Run: headless pygame with SDL's dummy video driver; simulated clock (each Clock.tick advances the game by its frame time, no real sleeping); random seed 0; keys injected as events and as key.get_pressed() state; mouse plan: one left click at the window centre at the start of phase 2, then a move to the lower-right quarter at the start of phase 3.
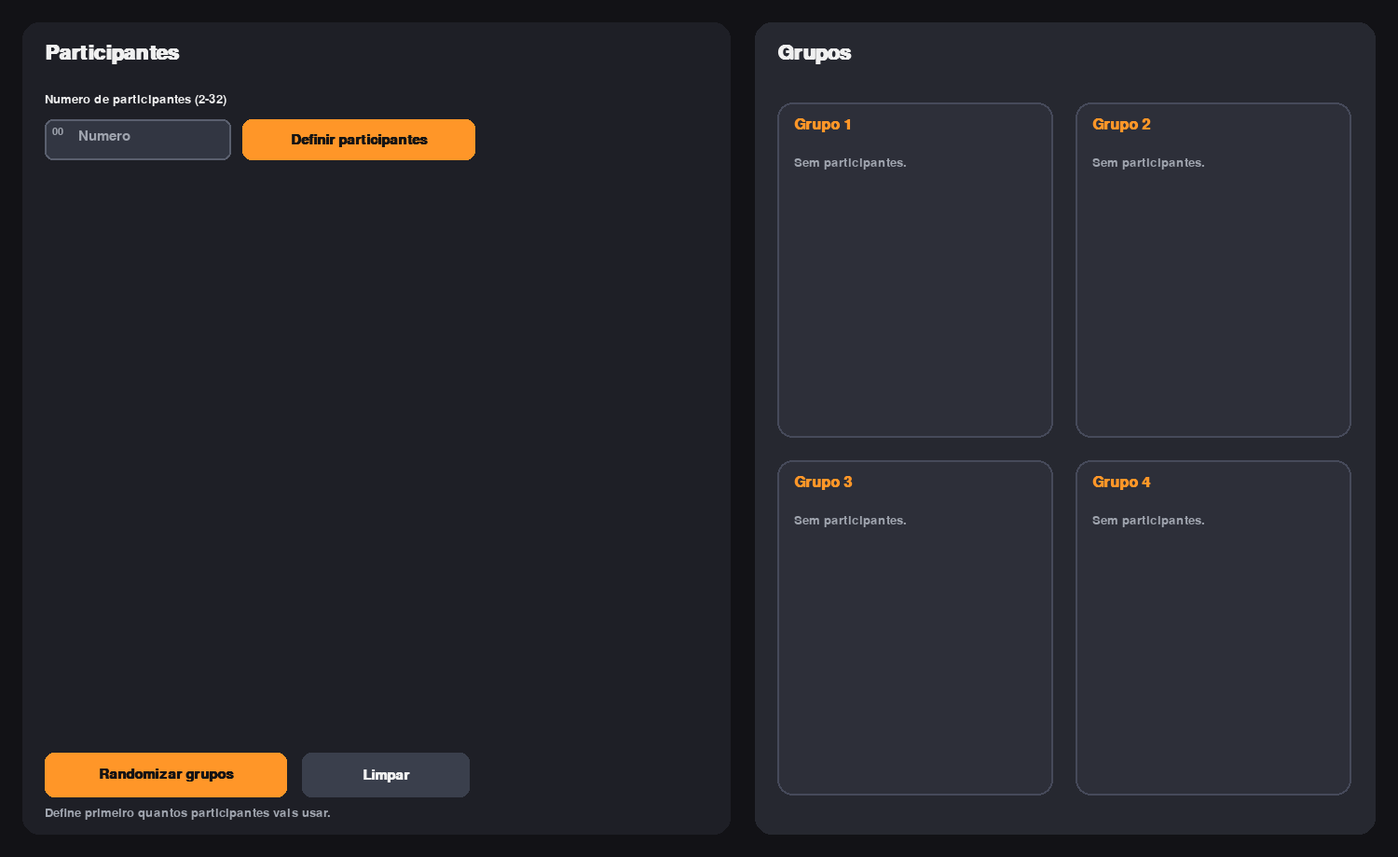
Frame 1 of 4 · flips 1–60 · no input
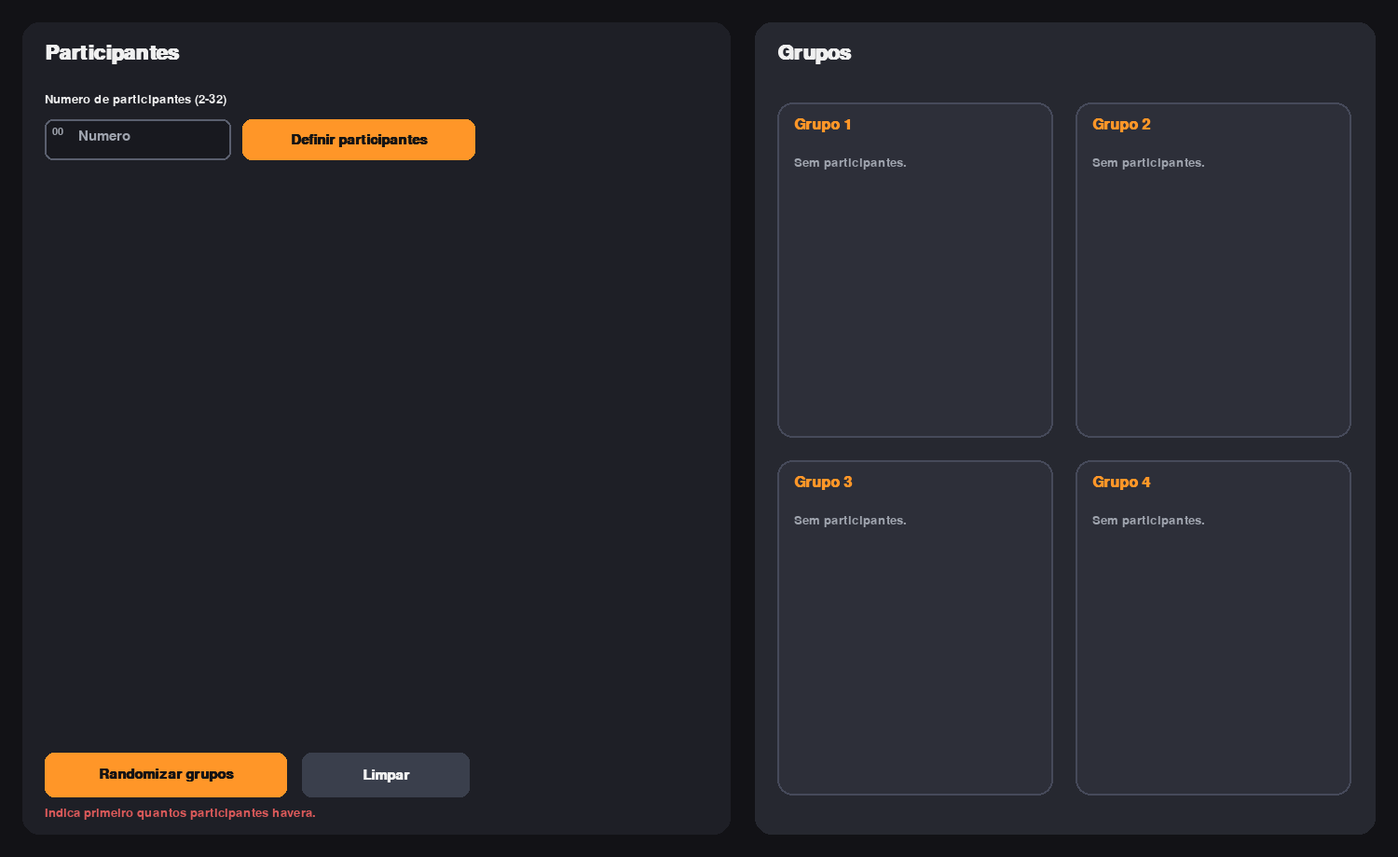
Frame 2 of 4 · flips 61–180 · clicked the window centre · tapped SPACE, RETURN · held RIGHT (→), D
Frame 3 of 4 · flips 181–300 · moved the mouse to the lower-right quarter · held DOWN (↓), S · screen unchanged from frame 2, image omitted
Frame 4 of 4 · flips 301–420 · held LEFT (←), A, UP (↑), W · screen unchanged from frame 3, image omitted

The pygame program that drew these frames:

#!/usr/bin/env python3

import math
import random
import sys

import pygame

WINDOW_WIDTH = 1500
WINDOW_HEIGHT = 920
FPS = 60
MAX_PARTICIPANTS = 32
INPUT_COLS = 4
GROUP_COUNT = 4

BG_COLOR = (18, 18, 22)
PANEL_COLOR = (30, 31, 38)
PANEL_ALT = (38, 40, 48)
TEXT_COLOR = (240, 240, 240)
MUTED_COLOR = (160, 165, 175)
ACCENT_COLOR = (255, 150, 40)
ACCENT_HOVER = (255, 180, 80)
ERROR_COLOR = (220, 90, 90)
SUCCESS_COLOR = (90, 200, 120)
INPUT_BG = (24, 25, 31)
INPUT_ACTIVE = (50, 54, 66)
INPUT_BORDER = (90, 95, 110)


class TextInput:
    def __init__(self, rect, placeholder="", text=""):
        self.rect = pygame.Rect(rect)
        self.placeholder = placeholder
        self.text = text
        self.active = False

    def handle_event(self, event):
        if event.type == pygame.MOUSEBUTTONDOWN:
            self.active = self.rect.collidepoint(event.pos)
            return None

        if event.type == pygame.KEYDOWN and self.active:
            if event.key == pygame.K_BACKSPACE:
                self.text = self.text[:-1]
                return None
            if event.key == pygame.K_TAB:
                return "tab"
            return None

        if event.type == pygame.TEXTINPUT and self.active:
            if len(self.text) < 24:
                self.text += event.text

        return None

    def draw(self, surface, font, small_font, index):
        bg = INPUT_ACTIVE if self.active else INPUT_BG
        pygame.draw.rect(surface, bg, self.rect, border_radius=8)
        pygame.draw.rect(surface, INPUT_BORDER, self.rect, width=2, border_radius=8)

        index_label = small_font.render(f"{index:02d}", True, MUTED_COLOR)
        surface.blit(index_label, (self.rect.x + 8, self.rect.y + 8))

        shown_text = self.text if self.text else self.placeholder
        text_color = TEXT_COLOR if self.text else MUTED_COLOR
        rendered = font.render(shown_text, True, text_color)
        surface.blit(rendered, (self.rect.x + 36, self.rect.y + 11))


class Button:
    def __init__(self, rect, label, accent=False):
        self.rect = pygame.Rect(rect)
        self.label = label
        self.accent = accent

    def is_hovered(self):
        return self.rect.collidepoint(pygame.mouse.get_pos())

    def draw(self, surface, font):
        if self.accent:
            color = ACCENT_HOVER if self.is_hovered() else ACCENT_COLOR
            text_color = (20, 20, 20)
        else:
            color = (70, 76, 90) if self.is_hovered() else (58, 63, 76)
            text_color = TEXT_COLOR

        pygame.draw.rect(surface, color, self.rect, border_radius=10)
        label = font.render(self.label, True, text_color)
        label_rect = label.get_rect(center=self.rect.center)
        surface.blit(label, label_rect)

    def clicked(self, event):
        return (
            event.type == pygame.MOUSEBUTTONDOWN
            and event.button == 1
            and self.rect.collidepoint(event.pos)
        )


def create_name_inputs(panel_rect, total_participants):
    inputs = []
    start_x = panel_rect.x + 24
    start_y = panel_rect.y + 150
    gap_x = 12
    gap_y = 10
    box_width = 168
    box_height = 44
    rows = max(1, math.ceil(total_participants / INPUT_COLS))

    for row in range(rows):
        for col in range(INPUT_COLS):
            idx = row * INPUT_COLS + col
            if idx >= total_participants:
                break
            x = start_x + col * (box_width + gap_x)
            y = start_y + row * (box_height + gap_y)
            inputs.append(
                TextInput((x, y, box_width, box_height), placeholder=f"Participante {idx + 1}")
            )

    return inputs


def distribute_groups(names):
    shuffled = names[:]
    random.shuffle(shuffled)
    group_count = min(GROUP_COUNT, len(shuffled))
    groups = [[] for _ in range(group_count)]

    for index, name in enumerate(shuffled):
        groups[index % group_count].append(name)

    return groups


def move_focus(inputs, current_index, direction):
    if not inputs:
        return 0
    inputs[current_index].active = False
    new_index = (current_index + direction) % len(inputs)
    inputs[new_index].active = True
    return new_index


def validate_total(total_input):
    value = total_input.text.strip()
    if not value:
        return None, "Indica primeiro quantos participantes havera.", ERROR_COLOR
    if not value.isdigit():
        return None, "O numero de participantes tem de ser um inteiro.", ERROR_COLOR

    total = int(value)
    if total < 2 or total > MAX_PARTICIPANTS:
        return None, f"Escolhe um valor entre 2 e {MAX_PARTICIPANTS}.", ERROR_COLOR

    return total, f"{total} participantes definidos.", SUCCESS_COLOR


def validate_names(inputs, total_participants):
    names = [input_box.text.strip() for input_box in inputs]
    filled = [name for name in names if name]

    if len(filled) != total_participants:
        return None, f"Tens de preencher os {total_participants} participantes antes de randomizar.", ERROR_COLOR

    return filled, "Grupos gerados com sucesso.", SUCCESS_COLOR


def draw_groups(screen, groups_panel, title_font, group_title_font, name_font, groups):
    groups_title = title_font.render("Grupos", True, TEXT_COLOR)
    screen.blit(groups_title, (groups_panel.x + 24, groups_panel.y + 22))

    card_width = 296
    card_height = 360
    card_gap_x = 24
    card_gap_y = 24
    card_start_x = groups_panel.x + 24
    card_start_y = groups_panel.y + 86

    for group_index in range(GROUP_COUNT):
        col = group_index % 2
        row = group_index // 2
        card_x = card_start_x + col * (card_width + card_gap_x)
        card_y = card_start_y + row * (card_height + card_gap_y)
        card = pygame.Rect(card_x, card_y, card_width, card_height)
        pygame.draw.rect(screen, (45, 47, 57), card, border_radius=16)
        pygame.draw.rect(screen, (70, 74, 90), card, width=2, border_radius=16)

        group_title = group_title_font.render(f"Grupo {group_index + 1}", True, ACCENT_COLOR)
        screen.blit(group_title, (card.x + 18, card.y + 16))

        if group_index >= len(groups) or not groups[group_index]:
            empty = name_font.render("Sem participantes.", True, MUTED_COLOR)
            screen.blit(empty, (card.x + 18, card.y + 58))
            continue

        for member_index, name in enumerate(groups[group_index], start=1):
            line = name_font.render(f"{member_index}. {name}", True, TEXT_COLOR)
            screen.blit(line, (card.x + 18, card.y + 54 + member_index * 32))


def main():
    pygame.init()
    pygame.display.set_caption("Randomizador de Grupos")
    screen = pygame.display.set_mode((WINDOW_WIDTH, WINDOW_HEIGHT))
    clock = pygame.time.Clock()

    title_font = pygame.font.SysFont("Segoe UI", 32, bold=True)
    subtitle_font = pygame.font.SysFont("Segoe UI", 20)
    font = pygame.font.SysFont("Segoe UI", 22)
    small_font = pygame.font.SysFont("Consolas", 16)
    button_font = pygame.font.SysFont("Segoe UI", 22, bold=True)
    group_title_font = pygame.font.SysFont("Segoe UI", 24, bold=True)
    name_font = pygame.font.SysFont("Segoe UI", 20)

    input_panel = pygame.Rect(24, 24, 760, 872)
    groups_panel = pygame.Rect(810, 24, 666, 872)

    total_input = TextInput((input_panel.x + 24, input_panel.y + 104, 200, 44), placeholder="Numero")
    total_input.active = True
    set_total_button = Button((input_panel.x + 236, input_panel.y + 104, 250, 44), "Definir participantes", accent=True)
    random_button = Button((input_panel.x + 24, input_panel.bottom - 88, 260, 48), "Randomizar grupos", accent=True)
    clear_button = Button((input_panel.x + 300, input_panel.bottom - 88, 180, 48), "Limpar")

    total_participants = 0
    inputs = []
    groups = []
    active_index = -1
    status_message = "Define primeiro quantos participantes vais usar."
    status_color = MUTED_COLOR

    while True:
        for event in pygame.event.get():
            if event.type == pygame.QUIT:
                pygame.quit()
                sys.exit()

            total_input.handle_event(event)

            if event.type == pygame.KEYDOWN:
                if event.key == pygame.K_ESCAPE:
                    pygame.quit()
                    sys.exit()
                if event.key == pygame.K_RETURN:
                    if total_input.active or total_participants == 0:
                        result = validate_total(total_input)
                        if result[0] is not None:
                            total_participants, status_message, status_color = result
                            inputs = create_name_inputs(input_panel, total_participants)
                            groups = []
                            active_index = 0
                            total_input.active = False
                            if inputs:
                                inputs[0].active = True
                        else:
                            _, status_message, status_color = result
                    else:
                        names, status_message, status_color = validate_names(inputs, total_participants)
                        if names:
                            groups = distribute_groups(names)
                elif event.key == pygame.K_UP and inputs:
                    active_index = move_focus(inputs, active_index, -1)
                elif event.key in (pygame.K_DOWN, pygame.K_TAB) and inputs:
                    active_index = move_focus(inputs, active_index, 1)

            for i, input_box in enumerate(inputs):
                result = input_box.handle_event(event)
                if input_box.active:
                    active_index = i
                    total_input.active = False
                if result == "tab":
                    active_index = move_focus(inputs, i, 1)

            if set_total_button.clicked(event):
                result = validate_total(total_input)
                if result[0] is not None:
                    total_participants, status_message, status_color = result
                    inputs = create_name_inputs(input_panel, total_participants)
                    groups = []
                    active_index = 0
                    total_input.active = False
                    if inputs:
                        inputs[0].active = True
                else:
                    _, status_message, status_color = result

            if random_button.clicked(event) and total_participants > 0:
                names, status_message, status_color = validate_names(inputs, total_participants)
                if names:
                    groups = distribute_groups(names)

            if clear_button.clicked(event):
                total_input.text = ""
                total_input.active = True
                total_participants = 0
                inputs = []
                groups = []
                active_index = -1
                status_message = "Campos limpos. Define novamente o numero de participantes."
                status_color = MUTED_COLOR

        screen.fill(BG_COLOR)

        pygame.draw.rect(screen, PANEL_COLOR, input_panel, border_radius=18)
        pygame.draw.rect(screen, PANEL_ALT, groups_panel, border_radius=18)

        title = title_font.render("Participantes", True, TEXT_COLOR)
        screen.blit(title, (input_panel.x + 24, input_panel.y + 22))

        total_label = subtitle_font.render("Numero de participantes (2-32)", True, TEXT_COLOR)
        screen.blit(total_label, (input_panel.x + 24, input_panel.y + 76))
        total_input.draw(screen, font, small_font, 0)
        set_total_button.draw(screen, button_font)

        for i, input_box in enumerate(inputs, start=1):
            input_box.draw(screen, font, small_font, i)

        random_button.draw(screen, button_font)
        clear_button.draw(screen, button_font)

        status = subtitle_font.render(status_message, True, status_color)
        screen.blit(status, (input_panel.x + 24, input_panel.bottom - 30))

        draw_groups(screen, groups_panel, title_font, group_title_font, name_font, groups)

        pygame.display.flip()
        clock.tick(FPS)


if __name__ == "__main__":
    main()
